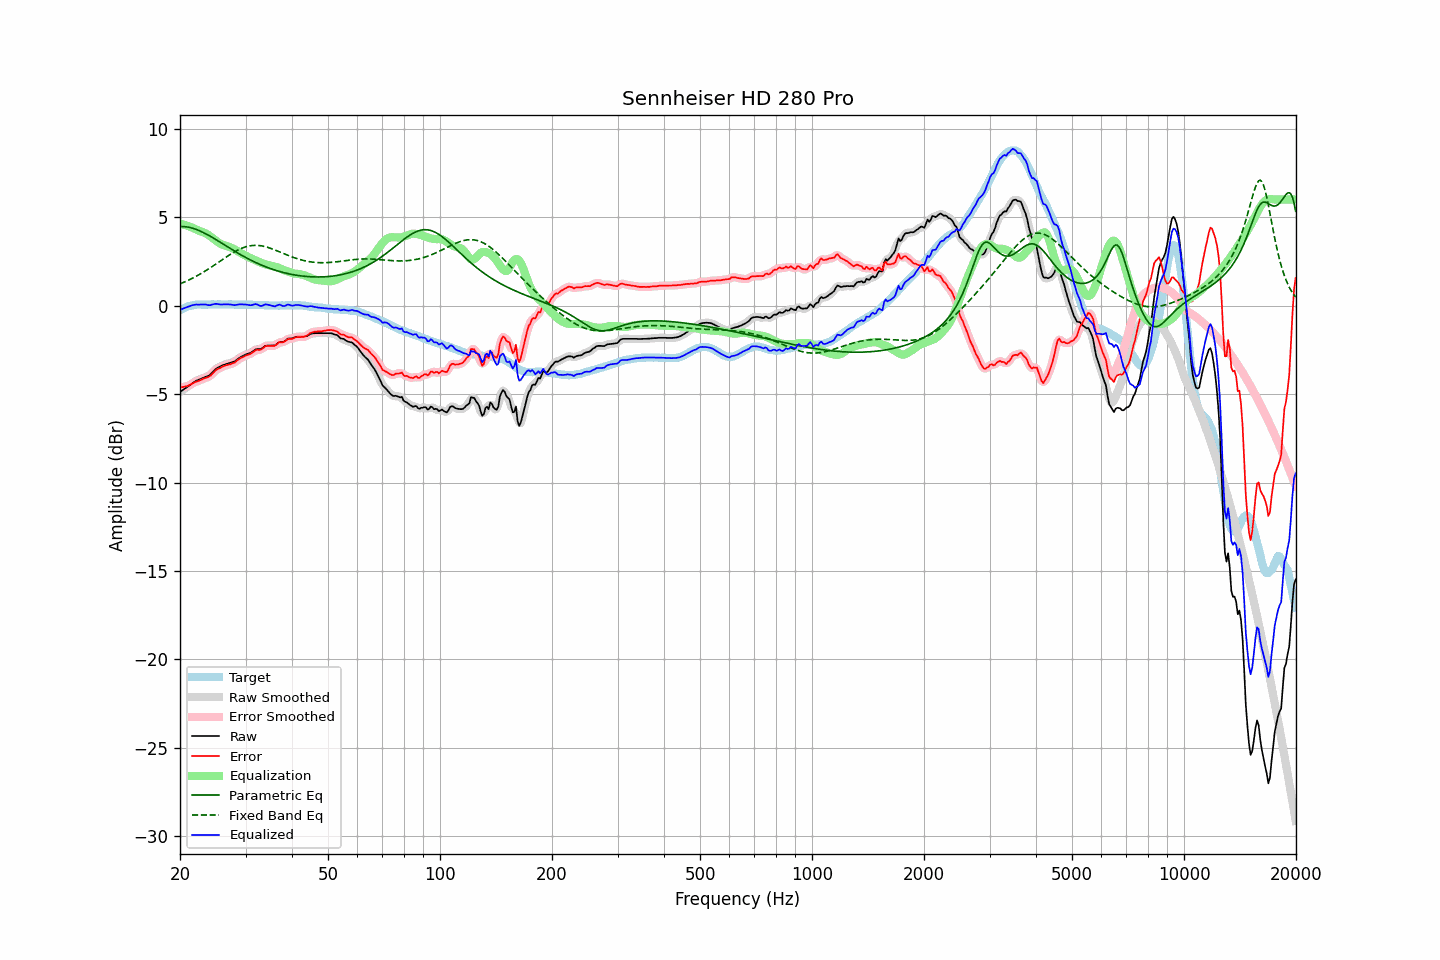

The data file committed next to this chart (first rows):
frequency, raw, error, smoothed, error_smoothed, equalization, parametric_eq, fixed_band_eq, equalized_raw, equalized_smoothed, target
20.00, -4.87, -4.62, -4.87, -4.62, 4.64, 4.48, 1.23, -0.23, -0.23, -0.25
20.20, -4.81, -4.61, -4.82, -4.61, 4.62, 4.48, 1.27, -0.20, -0.20, -0.20
20.40, -4.75, -4.60, -4.76, -4.60, 4.59, 4.48, 1.31, -0.16, -0.16, -0.15
20.61, -4.70, -4.57, -4.69, -4.58, 4.57, 4.47, 1.35, -0.13, -0.13, -0.12
20.81, -4.63, -4.56, -4.63, -4.56, 4.54, 4.46, 1.39, -0.10, -0.09, -0.07
21.02, -4.56, -4.53, -4.57, -4.53, 4.51, 4.44, 1.43, -0.06, -0.06, -0.03
21.23, -4.50, -4.49, -4.50, -4.49, 4.48, 4.42, 1.47, -0.03, -0.03, -0.01
21.44, -4.43, -4.44, -4.43, -4.44, 4.44, 4.40, 1.52, 0.01, 0.01, 0.01
21.66, -4.37, -4.39, -4.37, -4.39, 4.40, 4.38, 1.57, 0.03, 0.03, 0.02
21.87, -4.30, -4.34, -4.30, -4.34, 4.36, 4.35, 1.61, 0.05, 0.05, 0.03
22.09, -4.24, -4.30, -4.25, -4.30, 4.31, 4.32, 1.66, 0.07, 0.06, 0.05
22.31, -4.21, -4.28, -4.21, -4.27, 4.27, 4.28, 1.71, 0.06, 0.06, 0.06
22.54, -4.18, -4.24, -4.17, -4.24, 4.23, 4.24, 1.76, 0.06, 0.06, 0.06
22.76, -4.13, -4.20, -4.14, -4.20, 4.20, 4.20, 1.81, 0.06, 0.06, 0.06
22.99, -4.09, -4.15, -4.10, -4.15, 4.17, 4.16, 1.87, 0.07, 0.07, 0.05
23.22, -4.06, -4.12, -4.06, -4.12, 4.13, 4.12, 1.92, 0.07, 0.07, 0.05
23.45, -4.02, -4.08, -4.03, -4.08, 4.09, 4.07, 1.98, 0.06, 0.06, 0.05
23.69, -3.99, -4.06, -4.00, -4.05, 4.04, 4.02, 2.03, 0.04, 0.04, 0.06
23.92, -3.95, -4.02, -3.95, -4.01, 3.98, 3.97, 2.09, 0.03, 0.03, 0.06
24.16, -3.88, -3.95, -3.88, -3.95, 3.92, 3.92, 2.15, 0.03, 0.04, 0.07
24.40, -3.78, -3.86, -3.79, -3.86, 3.85, 3.87, 2.21, 0.06, 0.06, 0.08
24.65, -3.70, -3.77, -3.69, -3.77, 3.78, 3.81, 2.27, 0.08, 0.08, 0.07
24.89, -3.60, -3.67, -3.61, -3.68, 3.71, 3.76, 2.33, 0.10, 0.10, 0.07
25.14, -3.53, -3.60, -3.54, -3.61, 3.63, 3.70, 2.39, 0.10, 0.10, 0.07
25.39, -3.48, -3.56, -3.48, -3.56, 3.57, 3.64, 2.46, 0.09, 0.09, 0.08
25.65, -3.44, -3.52, -3.44, -3.51, 3.51, 3.59, 2.52, 0.07, 0.07, 0.08
25.91, -3.40, -3.46, -3.40, -3.47, 3.46, 3.53, 2.58, 0.07, 0.07, 0.07
26.16, -3.35, -3.42, -3.36, -3.42, 3.43, 3.47, 2.64, 0.07, 0.07, 0.07
26.43, -3.32, -3.39, -3.32, -3.39, 3.40, 3.42, 2.70, 0.07, 0.08, 0.07
26.69, -3.29, -3.36, -3.29, -3.36, 3.37, 3.36, 2.77, 0.08, 0.08, 0.07
26.96, -3.26, -3.34, -3.27, -3.34, 3.34, 3.30, 2.83, 0.08, 0.07, 0.07
27.23, -3.24, -3.32, -3.24, -3.31, 3.31, 3.25, 2.88, 0.07, 0.07, 0.07
27.50, -3.21, -3.29, -3.22, -3.29, 3.27, 3.19, 2.94, 0.06, 0.05, 0.07
27.77, -3.18, -3.25, -3.19, -3.25, 3.23, 3.14, 3.00, 0.05, 0.04, 0.06
28.05, -3.15, -3.22, -3.14, -3.20, 3.18, 3.08, 3.05, 0.03, 0.04, 0.06
28.33, -3.08, -3.14, -3.08, -3.14, 3.13, 3.03, 3.10, 0.05, 0.05, 0.05
28.62, -3.02, -3.07, -3.02, -3.07, 3.08, 2.97, 3.15, 0.06, 0.06, 0.05
28.90, -2.94, -3.00, -2.95, -3.00, 3.02, 2.92, 3.19, 0.08, 0.07, 0.06
29.19, -2.89, -2.94, -2.89, -2.95, 2.97, 2.87, 3.23, 0.07, 0.07, 0.05
29.48, -2.84, -2.91, -2.84, -2.90, 2.92, 2.82, 3.27, 0.07, 0.07, 0.07
29.78, -2.80, -2.86, -2.80, -2.86, 2.87, 2.77, 3.30, 0.06, 0.07, 0.06
30.08, -2.76, -2.82, -2.76, -2.82, 2.82, 2.72, 3.33, 0.07, 0.06, 0.07
30.38, -2.72, -2.78, -2.73, -2.78, 2.77, 2.67, 3.36, 0.05, 0.05, 0.05
30.68, -2.69, -2.75, -2.70, -2.75, 2.73, 2.62, 3.38, 0.03, 0.03, 0.05
30.99, -2.66, -2.72, -2.66, -2.71, 2.69, 2.58, 3.39, 0.02, 0.03, 0.05
31.30, -2.61, -2.66, -2.60, -2.65, 2.65, 2.53, 3.40, 0.04, 0.05, 0.05
31.61, -2.53, -2.58, -2.54, -2.59, 2.61, 2.49, 3.41, 0.07, 0.07, 0.05
31.93, -2.48, -2.52, -2.49, -2.53, 2.57, 2.44, 3.41, 0.09, 0.08, 0.05
32.24, -2.45, -2.49, -2.46, -2.51, 2.53, 2.40, 3.41, 0.07, 0.06, 0.04
32.57, -2.45, -2.50, -2.45, -2.50, 2.48, 2.36, 3.40, 0.03, 0.03, 0.05
32.89, -2.45, -2.50, -2.44, -2.48, 2.44, 2.32, 3.39, -0.01, -0.00, 0.04
33.22, -2.41, -2.45, -2.40, -2.44, 2.40, 2.28, 3.38, -0.01, -0.00, 0.03
33.55, -2.34, -2.38, -2.35, -2.38, 2.37, 2.25, 3.36, 0.03, 0.03, 0.03
33.89, -2.27, -2.29, -2.29, -2.32, 2.35, 2.21, 3.34, 0.07, 0.06, 0.02
34.23, -2.25, -2.28, -2.26, -2.28, 2.32, 2.17, 3.31, 0.07, 0.07, 0.03
34.57, -2.25, -2.27, -2.25, -2.27, 2.30, 2.14, 3.29, 0.05, 0.05, 0.02
34.92, -2.25, -2.27, -2.25, -2.27, 2.27, 2.11, 3.26, 0.02, 0.02, 0.01
35.27, -2.25, -2.27, -2.26, -2.27, 2.25, 2.07, 3.22, -0.01, -0.01, 0.01
35.62, -2.25, -2.26, -2.26, -2.27, 2.23, 2.04, 3.19, -0.03, -0.03, 0.01
35.97, -2.25, -2.26, -2.23, -2.24, 2.21, 2.01, 3.15, -0.05, -0.03, 0.01
... 635 more rows
